17-way image classification set "data" from GitHub (Ayshamahshoofa/Smart-Skincare); label vocabulary: basal cell carcinoma, darier s disease, epidermolysis bullosa pruriginosa, Hailey-Hailey disease, herpes simplex, impetigo, larva migrans, leprosy borderline, leprosy lepromatous, leprosy tuberculoid, lupus erythematosus chronicus discoides, melanoma, mycosis fungoides, papilomatosis confluentes and reticulate, pediculosis capitis, psoriasis, tungiasis.

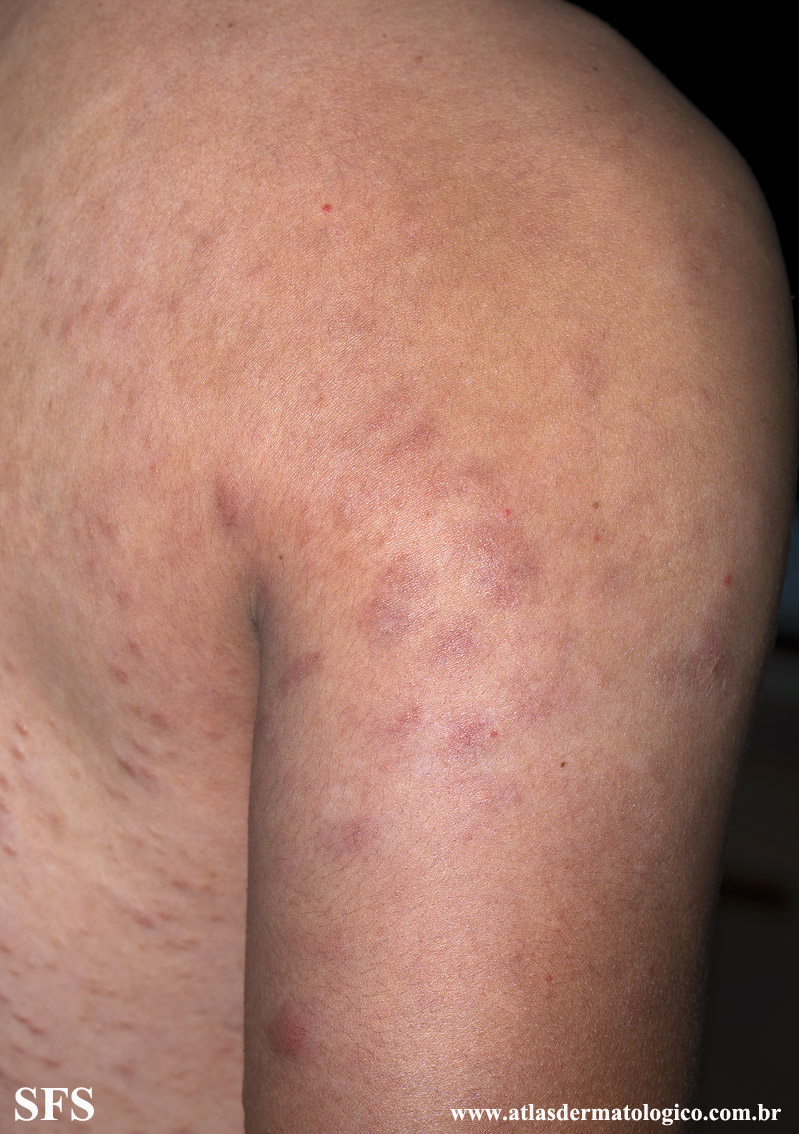
Label: leprosy lepromatous

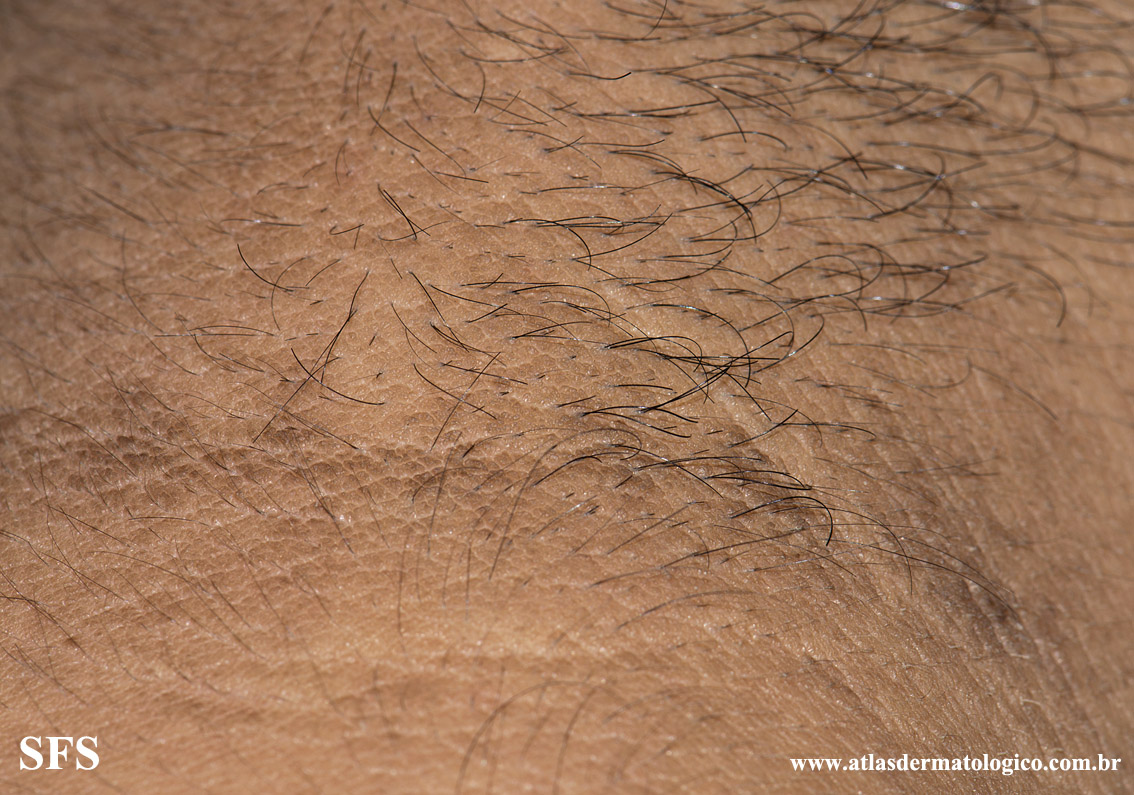
Label: papilomatosis confluentes and reticulate

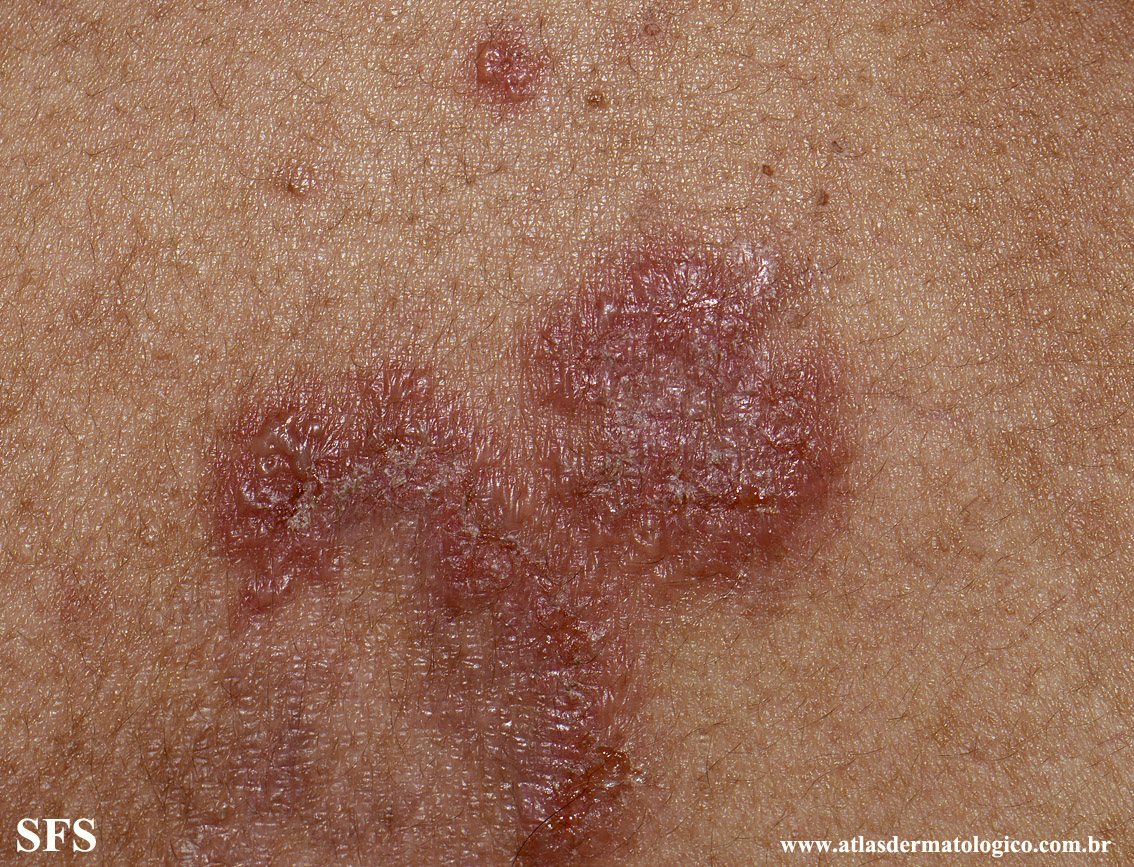
Label: Hailey-Hailey disease

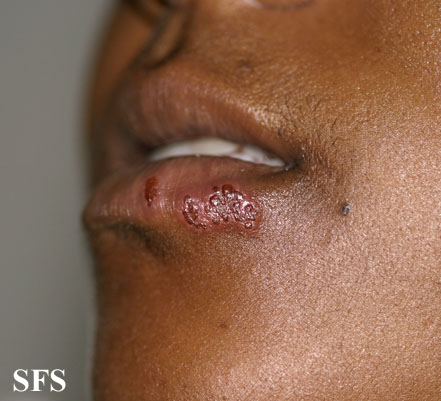
Label: herpes simplex

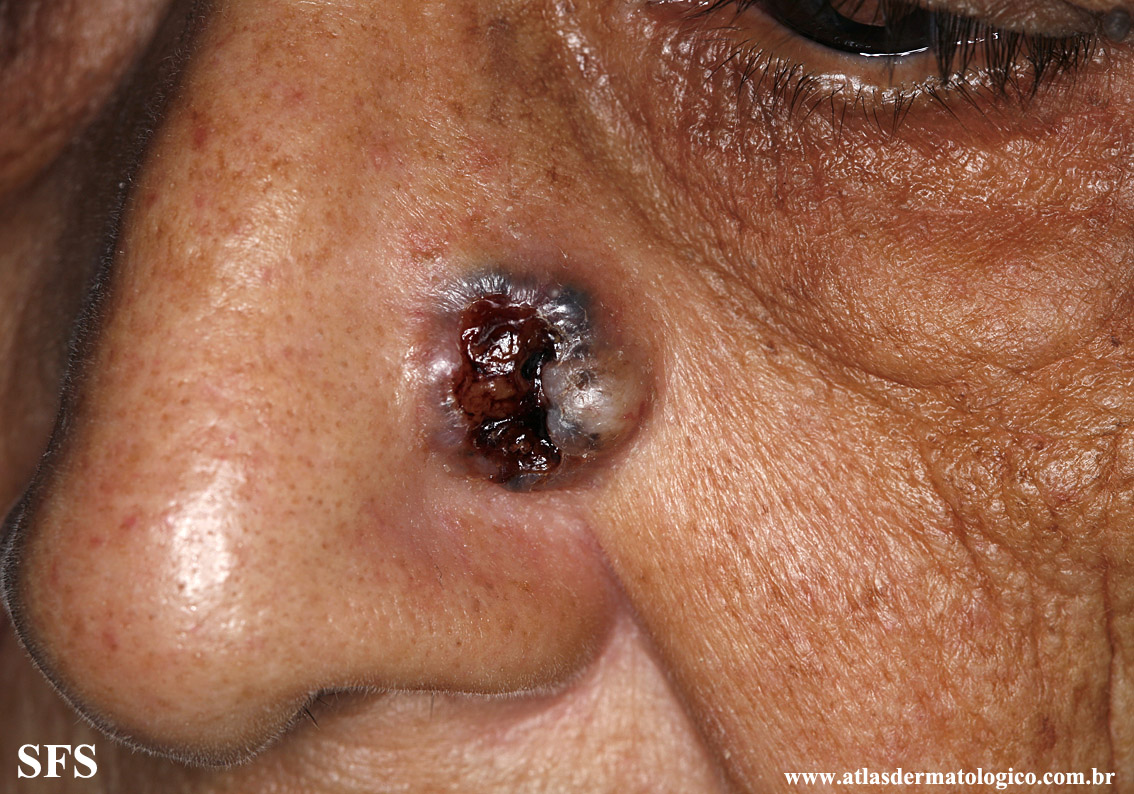
Label: basal cell carcinoma

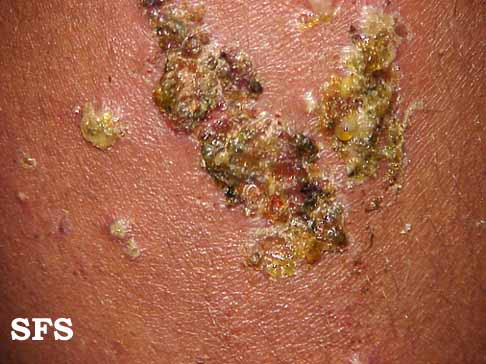
Label: impetigo
